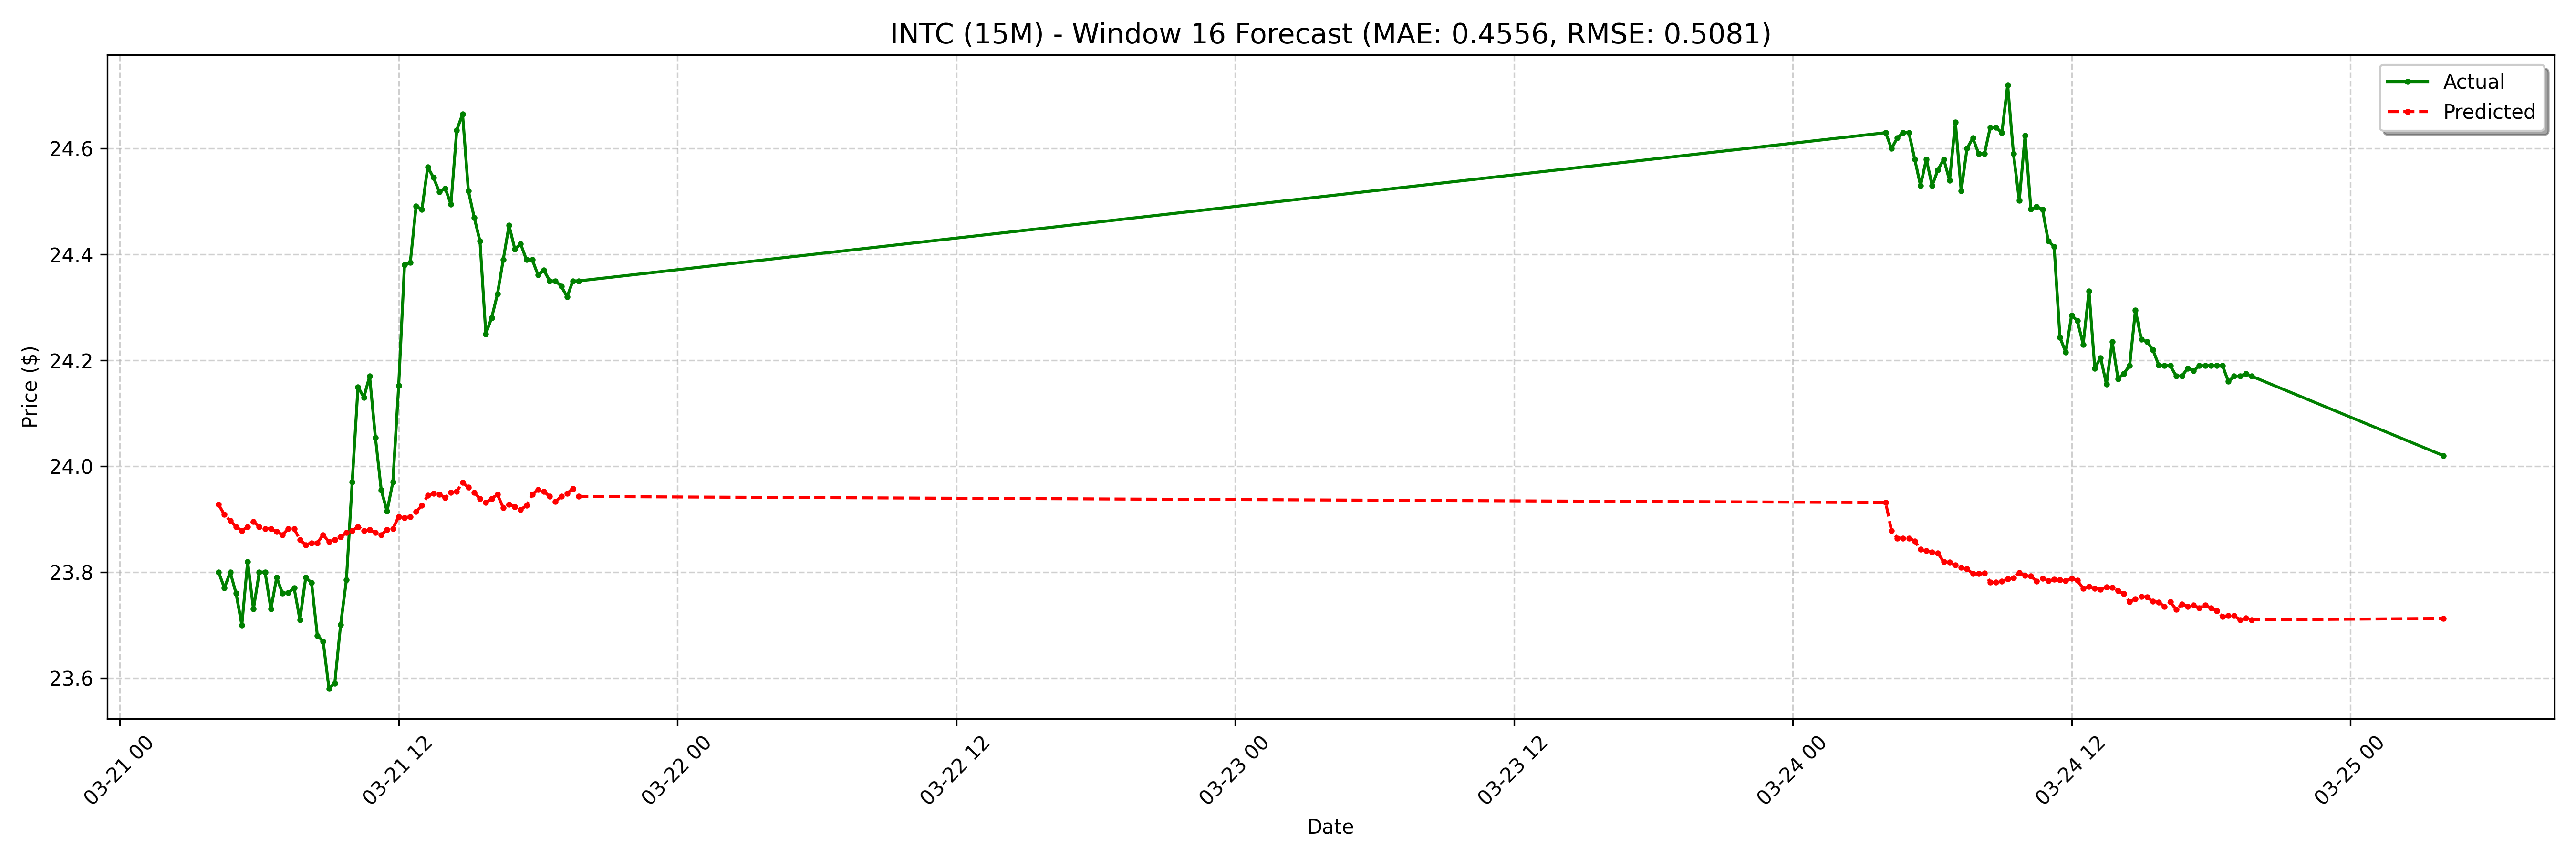

The data file committed next to this chart (first rows):
date, actual, forecast
2025-03-21 04:15:00-04:00, 23.8, 23.93
2025-03-21 04:30:00-04:00, 23.77, 23.91
2025-03-21 04:45:00-04:00, 23.8, 23.9
2025-03-21 05:00:00-04:00, 23.76, 23.89
2025-03-21 05:15:00-04:00, 23.7, 23.88
2025-03-21 05:30:00-04:00, 23.82, 23.89
2025-03-21 05:45:00-04:00, 23.73, 23.9
2025-03-21 06:00:00-04:00, 23.8, 23.89
2025-03-21 06:15:00-04:00, 23.8, 23.88
2025-03-21 06:30:00-04:00, 23.73, 23.88
2025-03-21 06:45:00-04:00, 23.79, 23.88
2025-03-21 07:00:00-04:00, 23.76, 23.87
2025-03-21 07:15:00-04:00, 23.76, 23.88
2025-03-21 07:30:00-04:00, 23.77, 23.88
2025-03-21 07:45:00-04:00, 23.71, 23.86
2025-03-21 08:00:00-04:00, 23.79, 23.85
2025-03-21 08:15:00-04:00, 23.78, 23.86
2025-03-21 08:30:00-04:00, 23.68, 23.86
2025-03-21 08:45:00-04:00, 23.67, 23.87
2025-03-21 09:00:00-04:00, 23.58, 23.86
2025-03-21 09:15:00-04:00, 23.59, 23.86
2025-03-21 09:30:00-04:00, 23.7, 23.87
2025-03-21 09:45:00-04:00, 23.79, 23.87
2025-03-21 10:00:00-04:00, 23.97, 23.88
2025-03-21 10:15:00-04:00, 24.15, 23.89
2025-03-21 10:30:00-04:00, 24.13, 23.88
2025-03-21 10:45:00-04:00, 24.17, 23.88
2025-03-21 11:00:00-04:00, 24.05, 23.87
2025-03-21 11:15:00-04:00, 23.95, 23.87
2025-03-21 11:30:00-04:00, 23.91, 23.88
2025-03-21 11:45:00-04:00, 23.97, 23.88
2025-03-21 12:00:00-04:00, 24.15, 23.9
2025-03-21 12:15:00-04:00, 24.38, 23.9
2025-03-21 12:30:00-04:00, 24.39, 23.9
2025-03-21 12:45:00-04:00, 24.49, 23.91
2025-03-21 13:00:00-04:00, 24.48, 23.93
2025-03-21 13:15:00-04:00, 24.57, 23.94
2025-03-21 13:30:00-04:00, 24.55, 23.95
2025-03-21 13:45:00-04:00, 24.52, 23.95
2025-03-21 14:00:00-04:00, 24.52, 23.94
2025-03-21 14:15:00-04:00, 24.5, 23.95
2025-03-21 14:30:00-04:00, 24.64, 23.95
2025-03-21 14:45:00-04:00, 24.66, 23.97
2025-03-21 15:00:00-04:00, 24.52, 23.96
2025-03-21 15:15:00-04:00, 24.47, 23.95
2025-03-21 15:30:00-04:00, 24.43, 23.94
2025-03-21 15:45:00-04:00, 24.25, 23.93
2025-03-21 16:00:00-04:00, 24.28, 23.94
2025-03-21 16:15:00-04:00, 24.32, 23.95
2025-03-21 16:30:00-04:00, 24.39, 23.92
2025-03-21 16:45:00-04:00, 24.45, 23.93
2025-03-21 17:00:00-04:00, 24.41, 23.92
2025-03-21 17:15:00-04:00, 24.42, 23.92
2025-03-21 17:30:00-04:00, 24.39, 23.93
2025-03-21 17:45:00-04:00, 24.39, 23.95
2025-03-21 18:00:00-04:00, 24.36, 23.96
2025-03-21 18:15:00-04:00, 24.37, 23.95
2025-03-21 18:30:00-04:00, 24.35, 23.94
2025-03-21 18:45:00-04:00, 24.35, 23.93
2025-03-21 19:00:00-04:00, 24.34, 23.94
... 68 more rows
